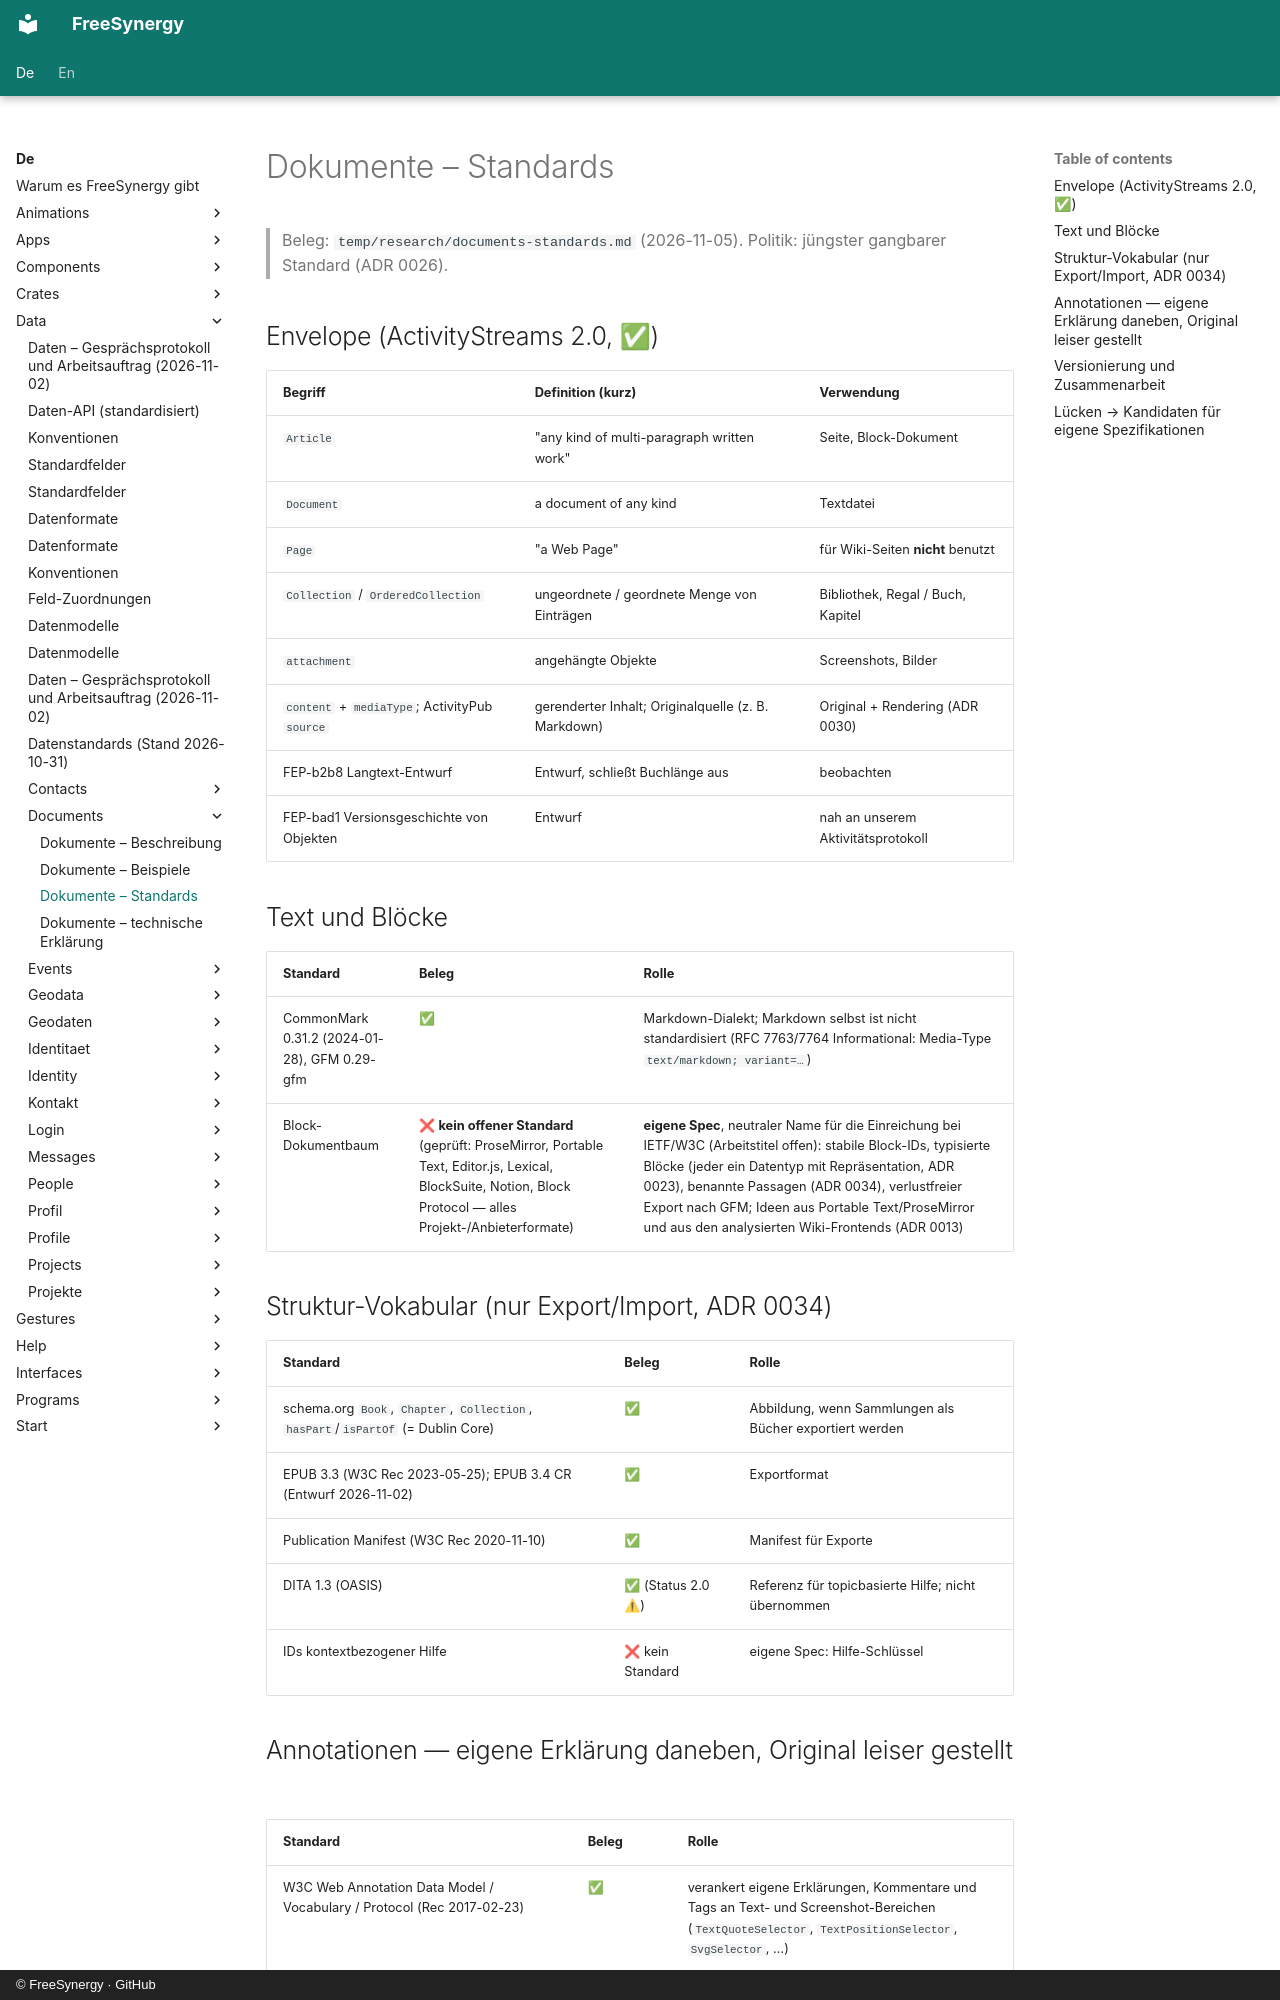

repository: FreeSynergy/fs-documentation · page: de/data/documents/standards/index.html · generator: mkdocs · copyright: © FreeSynergy · GitHub

# Dokumente – Standards

> Beleg: `temp/research/documents-standards.md` (2026-11-05). Politik: jüngster gangbarer Standard (ADR 0026).

## Envelope (ActivityStreams 2.0, ✅)

| Begriff | Definition (kurz) | Verwendung |
|---------|-------------------|------------|
| `Article` | "any kind of multi-paragraph written work" | Seite, Block-Dokument |
| `Document` | a document of any kind | Textdatei |
| `Page` | "a Web Page" | für Wiki-Seiten **nicht** benutzt |
| `Collection` / `OrderedCollection` | ungeordnete / geordnete Menge von Einträgen | Bibliothek, Regal / Buch, Kapitel |
| `attachment` | angehängte Objekte | Screenshots, Bilder |
| `content` + `mediaType`; ActivityPub `source` | gerenderter Inhalt; Originalquelle (z. B. Markdown) | Original + Rendering (ADR 0030) |
| FEP-b2b8 Langtext-Entwurf | Entwurf, schließt Buchlänge aus | beobachten |
| FEP-bad1 Versionsgeschichte von Objekten | Entwurf | nah an unserem Aktivitätsprotokoll |

## Text und Blöcke

| Standard | Beleg | Rolle |
|----------|-------|-------|
| CommonMark 0.31.2 (2024-01-28), GFM 0.29-gfm | ✅ | Markdown-Dialekt; Markdown selbst ist nicht standardisiert (RFC 7763/7764 Informational: Media-Type `text/markdown; variant=…`) |
| Block-Dokumentbaum | ❌ **kein offener Standard** (geprüft: ProseMirror, Portable Text, Editor.js, Lexical, BlockSuite, Notion, Block Protocol — alles Projekt-/Anbieterformate) | **eigene Spec**, neutraler Name für die Einreichung bei IETF/W3C (Arbeitstitel offen): stabile Block-IDs, typisierte Blöcke (jeder ein Datentyp mit Repräsentation, ADR 0023), benannte Passagen (ADR 0034), verlustfreier Export nach GFM; Ideen aus Portable Text/ProseMirror und aus den analysierten Wiki-Frontends (ADR 0013) |

## Struktur-Vokabular (nur Export/Import, ADR 0034)

| Standard | Beleg | Rolle |
|----------|-------|-------|
| schema.org `Book`, `Chapter`, `Collection`, `hasPart`/`isPartOf` (= Dublin Core) | ✅ | Abbildung, wenn Sammlungen als Bücher exportiert werden |
| EPUB 3.3 (W3C Rec 2023-05-25); EPUB 3.4 CR (Entwurf 2026-11-02) | ✅ | Exportformat |
| Publication Manifest (W3C Rec 2020-11-10) | ✅ | Manifest für Exporte |
| DITA 1.3 (OASIS) | ✅ (Status 2.0 ⚠) | Referenz für topicbasierte Hilfe; nicht übernommen |
| IDs kontextbezogener Hilfe | ❌ kein Standard | eigene Spec: Hilfe-Schlüssel |
